Photos from the image-classification dataset "data_split" in the GitHub repository militarychelick/mango_neiroset. Its 8 classes are: anthracnose, bacterial canker, cutting weevil, die back, gall midge, healthy, powdery mildew, sooty mould.

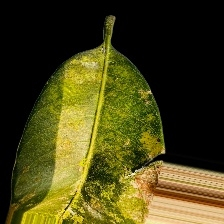
Label: sooty mould

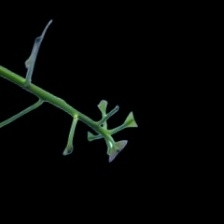
Label: cutting weevil

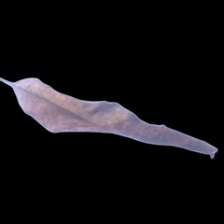
Label: die back

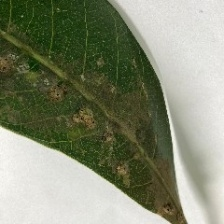
Label: gall midge

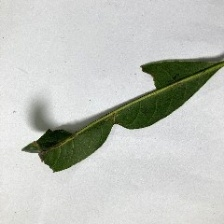
Label: bacterial canker

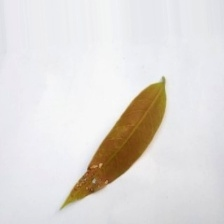
Label: anthracnose
